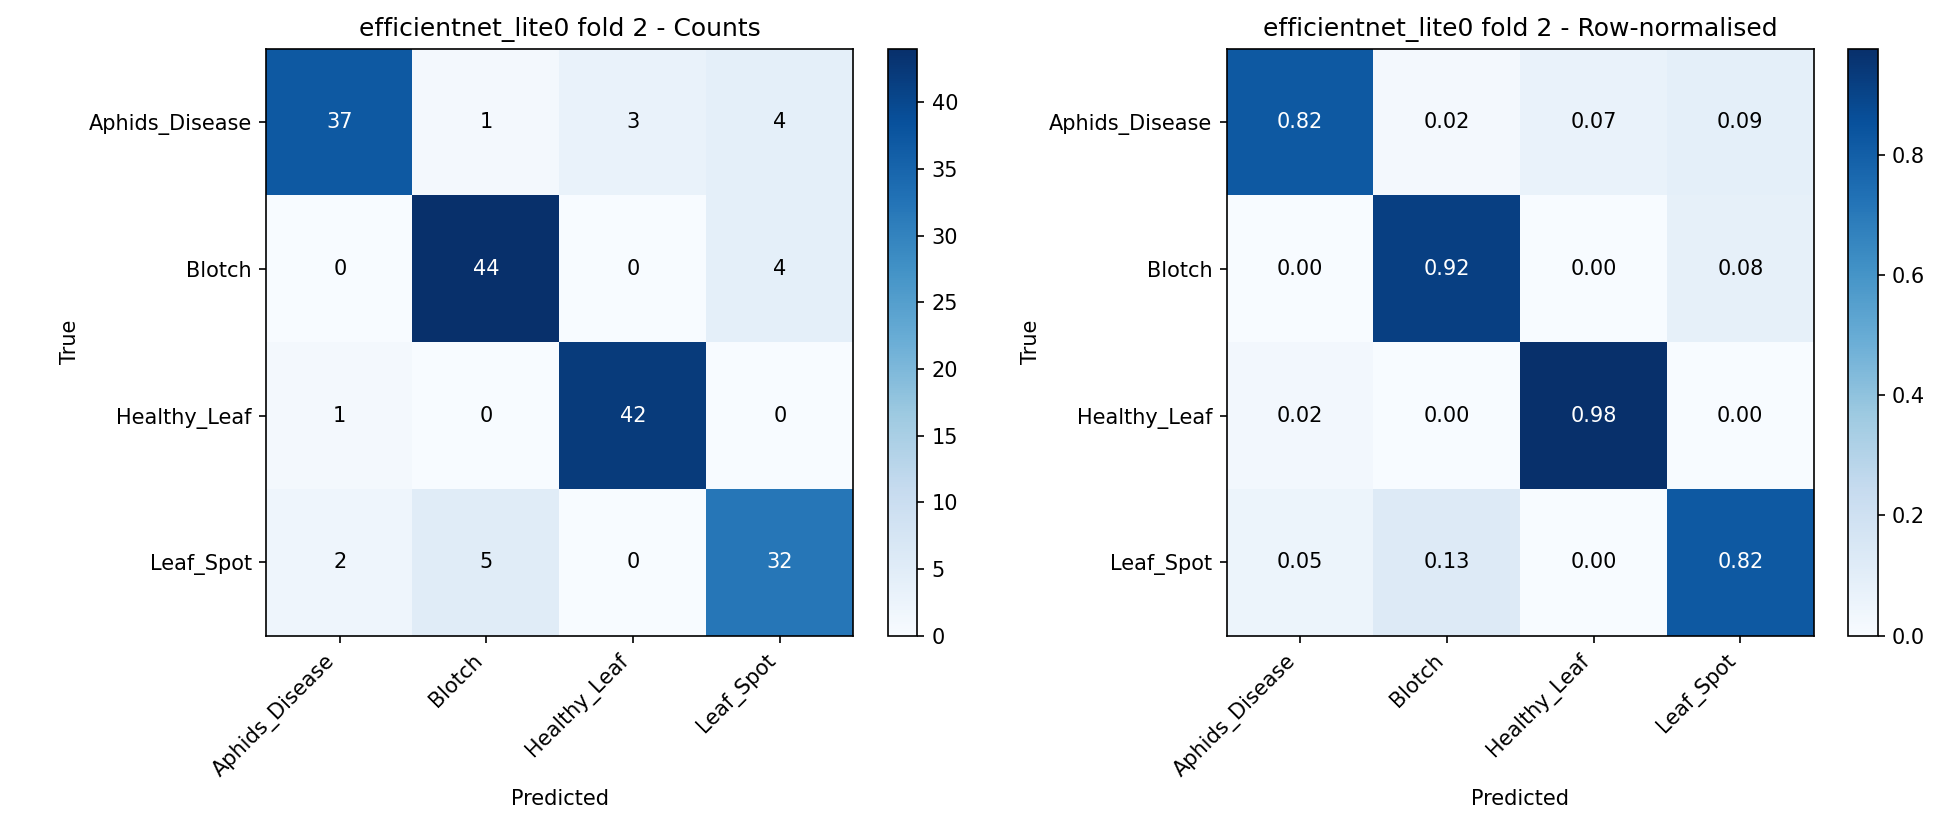

Source data for this figure (header and first rows):
, Aphids_Disease, Blotch, Healthy_Leaf, Leaf_Spot
Aphids_Disease, 37, 1, 3, 4
Blotch, 0, 44, 0, 4
Healthy_Leaf, 1, 0, 42, 0
Leaf_Spot, 2, 5, 0, 32
